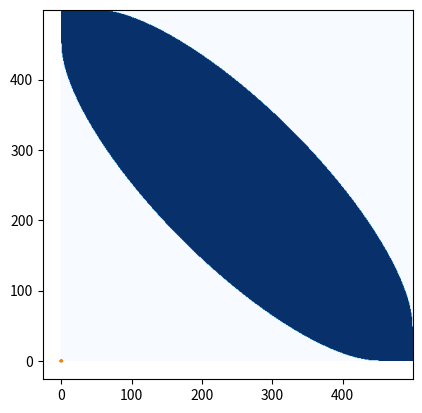

Reproduce this figure in Python.
#Frechet Calculations

#Various different Frechet calculations in 1 Program


#Required Import statements
import numpy as np #The usual math library
import matplotlib.pyplot as plt
import matplotlib.animation as animation

################################################################################
#Non-Geodesic Calculation
################################################################################

#Here all variables for calculations are set, so they are global and we can have a 'main'
def setgrid(setn):
    global n
    n = setn #set how many vertices on the graph of alpha
    global s_grid
    s_grid = np.linspace(0,1,n) #this is where we restrict to (0,1)

def getXVals(sgrid, f):
    x_grid = []
    if f[0]=='a':
        for i in range(0,sgrid.size):
            x=AlphaX(sgrid[i])
            x_grid.append(x)
    if f[0]=='b':
        for i in range(0,sgrid.size):
            x=BetaX(sgrid[i])
            x_grid.append(x)
    return x_grid

#Calculate each 'y' value for the curves
def getYVals(xgrid, f):
    y_grid = []
    if f[0]=='a':
        for i in range(0,xgrid.size):
            y=AlphaY(xgrid[i])
            y_grid.append(y)
    if f[0]=='b':
        for i in range(0,xgrid.size):
            y=BetaY(xgrid[i])
            y_grid.append(y)
    return y_grid

#Here we set the two curves so they are like vector functions in the plane

#Currently this is a line passing through a backwards Z
def AlphaX(s):
    f = 2*s-1
    return f
def AlphaY(s):
    f = np.sqrt(1-(2*s-1)**2)
    return f
def BetaX(s):
    f = 2*s-1
    return f
def BetaY(s):
    f = -np.sqrt(1-(2*s-1)**2)
    return f

#Here we define the Euclidean distance
def dEuclid(x1,y1,x2,y2):
    d = np.sqrt((x1-x2)**2+(y1-y2)**2)
    return d


#Here we will take two curves, and produce the freespace plot
def frechetFreeSpace(curveAx,curveAy,curveBx,curveBy,e): #curveA is the y values for alpha and curveB is y values for beta
    blackwhite = np.empty((n,n),int)
    for i in range(0,n):
        for j in range(0,n):
            dist = dEuclid(curveAx[i], curveAy[i], curveBx[j],curveBy[j])
            if dist>=epsilon:
                blackwhite[i,j] = 1
            else:
                blackwhite[i,j] = 0
    img = plt.imshow(blackwhite,cmap='Blues',origin='lower', interpolation='hanning')
    plt.show()

################################################################################
#Main
################################################################################
set_n = 500
setgrid(set_n)
#generate curve stuff
alphaX = getXVals(s_grid, 'a')
betaX = getXVals(s_grid, 'b')
alphaY = getYVals(s_grid,'a')
betaY = getYVals(s_grid,'b')

epsilon = 1.9
frechetFreeSpace(alphaX,alphaY,alphaX,betaY,epsilon) #pass frechetFreeSpace the y values,and epsilon

#epsilon = .50001
#frechetFreeSpace(alphaX,alphaY,alphaX,betaY,epsilon)

#epsilon = .5001
#frechetFreeSpace(alphaX,alphaY,alphaX,betaY,epsilon)




plt.plot(alphaX,alphaY)
plt.plot(betaX,betaY)
plt.show()



#===============================================================================
# This section contains code for certain nice Curves
#===============================================================================

#===============================================================================
# #A flat line beta, and a piecewise backwards Z for alpha
#===============================================================================
#===============================================================================
# def AlphaX(s):
#     if (s<1/3 and s>=0):
#         f = s
#     elif(s>=1/3 and s<2/3):
#         f = 2/3 - s
#     else:
#         f = s - 2/3
#     return f
# def AlphaY(s):
#     if (s<1/3 and s>=0):
#         f = 0
#     elif (s>=1/3 and s<2/3):
#         f = 3*s - 1
#     else:
#         f = 1
#     return f
# def BetaX(s):
#     f = 2*s -1
#     return f
# def BetaY(s):
#     #x = (2*s-1)
#     f = .5
#     return f
#==============================================================================